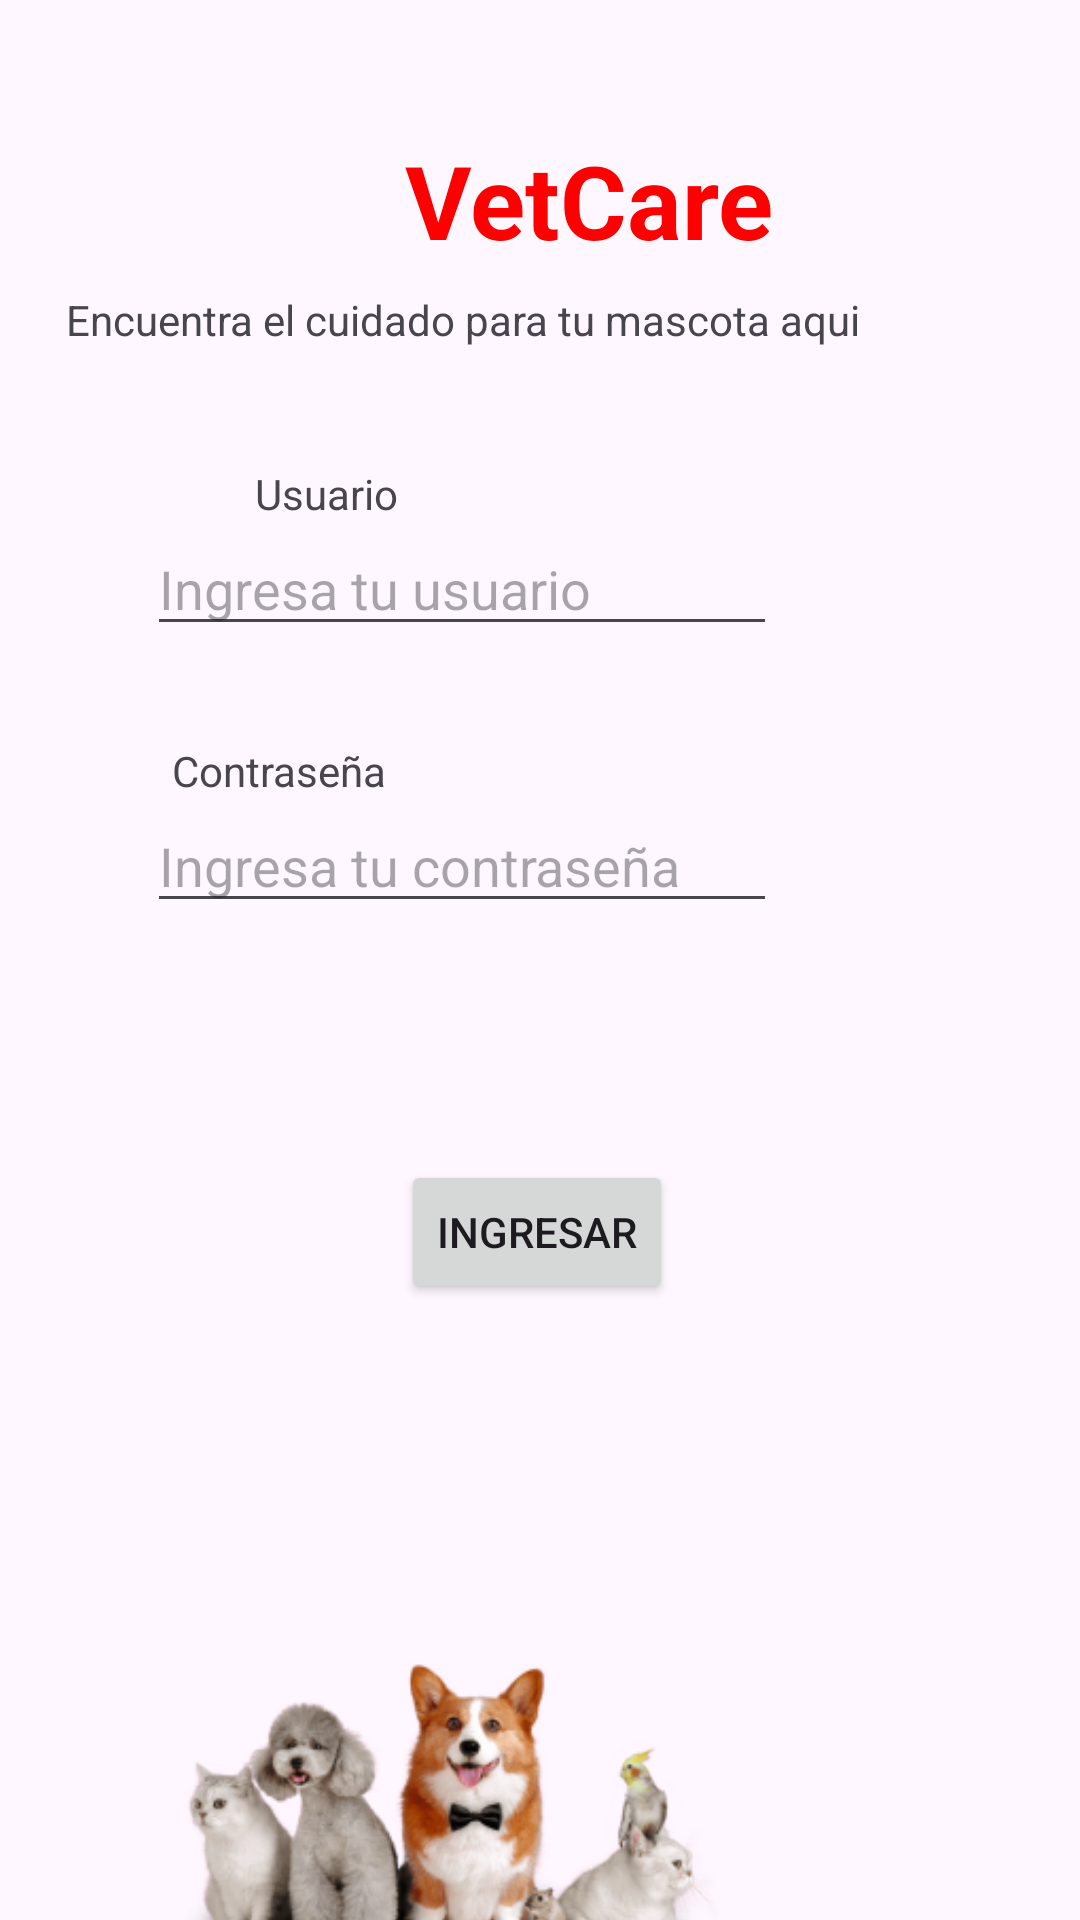

Layout XML and referenced resources for this Android screen:
<!-- AndroidManifest.xml: application theme Theme.VetCareMobileApp -->
<!-- res/layout/activity_login.xml -->
<?xml version="1.0" encoding="utf-8"?>
<androidx.constraintlayout.widget.ConstraintLayout xmlns:android="http://schemas.android.com/apk/res/android"
    xmlns:app="http://schemas.android.com/apk/res-auto"
    xmlns:tools="http://schemas.android.com/tools"
    android:id="@+id/main"
    android:layout_width="match_parent"
    android:layout_height="match_parent"
    tools:context=".activities.LoginActivity">

    <TextView
        android:id="@+id/tvVetCare3"
        android:layout_width="wrap_content"
        android:layout_height="wrap_content"
        android:layout_marginStart="73dp"
        android:layout_marginTop="12dp"
        android:layout_marginEnd="73dp"
        android:text="Encuentra el cuidado para tu mascota aqui"
        app:layout_constraintEnd_toEndOf="parent"
        app:layout_constraintHorizontal_bias="1.0"
        app:layout_constraintStart_toStartOf="parent"
        app:layout_constraintTop_toBottomOf="@+id/tvLogin2" />

    <TextView
        android:id="@+id/tvLogin2"
        android:layout_width="131dp"
        android:layout_height="41dp"
        android:layout_marginStart="135dp"
        android:layout_marginTop="44dp"
        android:layout_marginEnd="130dp"
        android:text="VetCare"
        android:textColor="#FF0000"
        android:textSize="34sp"
        android:textStyle="bold"
        app:layout_constraintEnd_toEndOf="parent"
        app:layout_constraintHorizontal_bias="0.0"
        app:layout_constraintStart_toStartOf="parent"
        app:layout_constraintTop_toTopOf="parent" />

    <EditText
        android:id="@+id/etLoginUser"
        android:layout_width="wrap_content"
        android:layout_height="wrap_content"
        android:layout_marginStart="101dp"
        android:layout_marginEnd="101dp"
        android:ems="10"
        android:hint="Ingresa tu usuario"
        android:inputType="text"
        app:layout_constraintEnd_toEndOf="parent"
        app:layout_constraintHorizontal_bias="1.0"
        app:layout_constraintStart_toStartOf="parent"
        app:layout_constraintTop_toBottomOf="@+id/tvUser" />

    <TextView
        android:id="@+id/tvUser"
        android:layout_width="wrap_content"
        android:layout_height="wrap_content"
        android:layout_marginStart="101dp"
        android:layout_marginTop="155dp"
        android:layout_marginEnd="252dp"
        android:text="Usuario"
        app:layout_constraintEnd_toEndOf="parent"
        app:layout_constraintHorizontal_bias="0.4"
        app:layout_constraintStart_toStartOf="parent"
        app:layout_constraintTop_toTopOf="parent" />

    <TextView
        android:id="@+id/tvPassword"
        android:layout_width="wrap_content"
        android:layout_height="wrap_content"
        android:layout_marginStart="109dp"
        android:layout_marginTop="32dp"
        android:layout_marginEnd="231dp"
        android:text="Contraseña"
        app:layout_constraintEnd_toEndOf="parent"
        app:layout_constraintHorizontal_bias="1.0"
        app:layout_constraintStart_toStartOf="parent"
        app:layout_constraintTop_toBottomOf="@+id/etLoginUser" />

    <EditText
        android:id="@+id/etLoginPassword"
        android:layout_width="wrap_content"
        android:layout_height="wrap_content"
        android:layout_marginStart="101dp"
        android:layout_marginEnd="101dp"
        android:ems="10"
        android:hint="Ingresa tu contraseña"
        android:inputType="textPassword"
        app:layout_constraintEnd_toEndOf="parent"
        app:layout_constraintHorizontal_bias="1.0"
        app:layout_constraintStart_toStartOf="parent"
        app:layout_constraintTop_toBottomOf="@+id/tvPassword" />

    <Button
        android:id="@+id/btIngresar"
        android:layout_width="wrap_content"
        android:layout_height="wrap_content"
        android:layout_marginStart="154dp"
        android:layout_marginTop="79dp"
        android:layout_marginEnd="156dp"
        android:text="Ingresar"
        app:layout_constraintEnd_toEndOf="parent"
        app:layout_constraintStart_toStartOf="parent"
        app:layout_constraintTop_toBottomOf="@+id/etLoginPassword" />

    <ImageView
        android:id="@+id/imageView2"
        android:layout_width="190dp"
        android:layout_height="190dp"
        android:layout_marginStart="101dp"
        android:layout_marginTop="44dp"
        android:layout_marginEnd="120dp"
        app:layout_constraintEnd_toEndOf="parent"
        app:layout_constraintHorizontal_bias="1.0"
        app:layout_constraintStart_toStartOf="parent"
        app:layout_constraintTop_toBottomOf="@+id/btIngresar"
        app:srcCompat="@drawable/image_3" />
</androidx.constraintlayout.widget.ConstraintLayout>
<!-- resources referenced by this layout -->
<resources>
  <!-- drawable image_3: png bitmap (drawable, 63043 bytes) -->
  <style name="Theme.VetCareMobileApp" parent="Base.Theme.VetCareMobileApp" />
  <style name="Base.Theme.VetCareMobileApp" parent="Theme.Material3.DayNight.NoActionBar">
          
          
      </style>
</resources>
